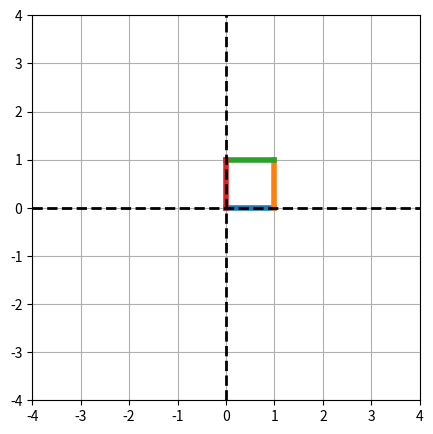
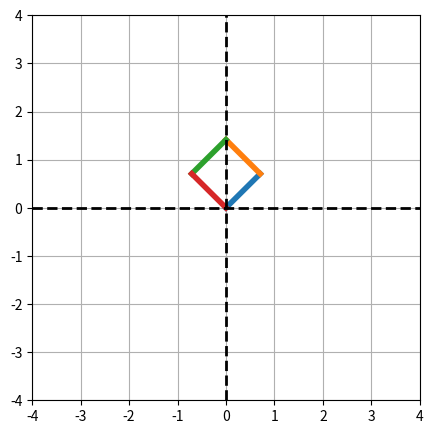
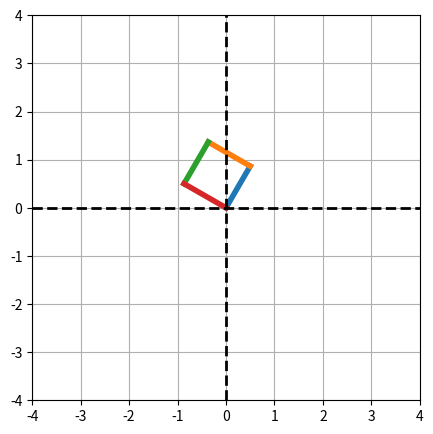
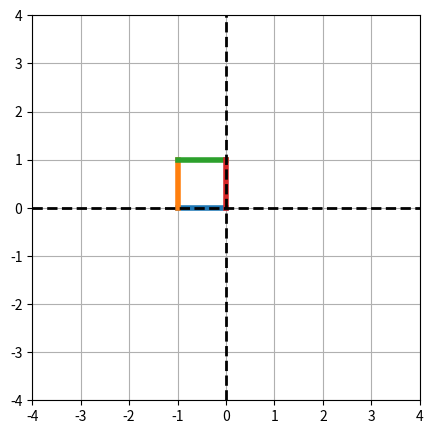
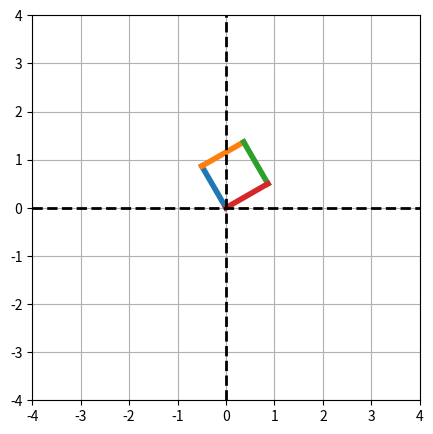
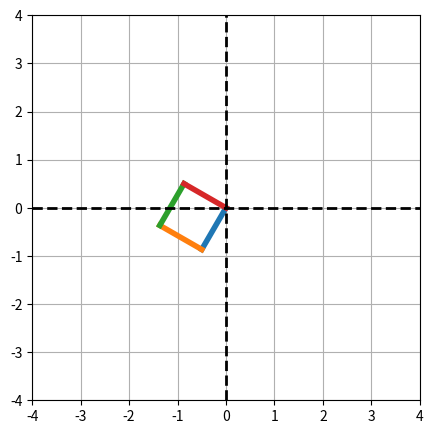
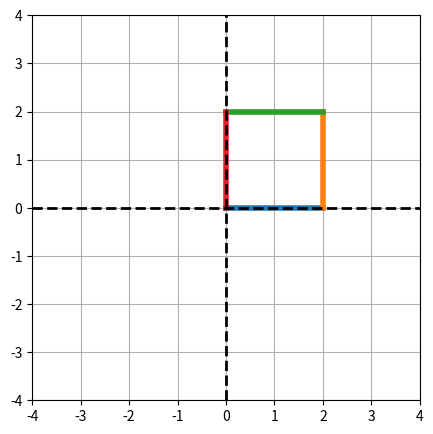

Generate these figures, in order, with matplotlib:
%matplotlib inline
import numpy as np
import matplotlib.pyplot as plt

"""Function that takes the vertices of a polygon and applies a matrix "transformation" to each of them, effectively
"transforming" the polygon."""
def transform_the_polygon(polygon, T):
    
    transformed_polygon = []
    for point in polygon:
        transformed_point = np.dot(T, point)
        transformed_polygon.append(transformed_point)
    return transformed_polygon

"""Function that plots a polygon in the x-y plane, given its vertices as x-y coordinates. The plot is defined in terms
of line segments connecting all adjacent vertices of the polygon."""
def plot_the_polygon(polygon):
    fig = plt.figure(figsize=(5,5))
    ax = fig.add_subplot(111, xlim = [-4, 4], ylim = [-4, 4])
    for i in range(len(polygon) - 1):
        ax.plot([polygon[i][0], polygon[i+1][0]],
                [polygon[i][1], polygon[i+1][1]], linewidth=4)
    ax.plot([polygon[i+1][0], polygon[0][0]], [polygon[i+1][1], polygon[0][1]], linewidth=4)
    ax.grid(True)
    ax.axhline(y=0, color='k', linestyle = '--', linewidth = 2)
    ax.axvline(x=0, color='k', linestyle = '--', linewidth = 2)
    #plt.show()

unit_square = [np.array([0,0]), np.array([1,0]), np.array([1,1]), np.array([0,1])]
plot_the_polygon(unit_square)
plt.show()

# R is a "rotation matrix."
# Example:
# angle = np.pi/2 # 90 degrees in radians
# R = np.array([[np.cos(angle), -np.sin(angle)],
#              [np.sin(angle), np.cos(angle)]])

angle1 = np.pi/12 # 15 degrees in radians
T1 = np.array([[np.cos(angle1), -np.sin(angle1)],
              [np.sin(angle1), np.cos(angle1)]])

angle2 = np.pi/6 # 30 degrees in radians
T2 = np.array([[np.cos(angle2), -np.sin(angle2)],
              [np.sin(angle2), np.cos(angle2)]])

rotated_square_45 = transform_the_polygon(transform_the_polygon(unit_square, T2), T1)
plot_the_polygon(rotated_square_45)

# T3: rotate by 60 degrees
T3 = np.matmul(T2, T2)

rotated_square_60 = transform_the_polygon(unit_square, T3)
plot_the_polygon(rotated_square_60)

Re_y = np.array([[-1, 0], [0,1]])
reflected_square = transform_the_polygon(unit_square, Re_y)
plot_the_polygon(reflected_square)

# As the name indicates, R_60 rotates the square by 60 degrees.
rotation_angle = np.pi/3 # 60 degrees in radians
R_60 = np.array([[np.cos(rotation_angle), -np.sin(rotation_angle)],
                 [np.sin(rotation_angle), np.cos(rotation_angle)]])

reflected_after_rotated_square = transform_the_polygon(unit_square, R_60)
reflected_after_rotated_square = transform_the_polygon(reflected_after_rotated_square, Re_y)
plot_the_polygon(reflected_after_rotated_square)

rotated_after_reflected_square = transform_the_polygon(unit_square, Re_y)
rotated_after_reflected_square = transform_the_polygon(rotated_after_reflected_square, R_60)
plot_the_polygon(rotated_after_reflected_square)

# S is a "scalar matrix."
S = np.array([[2, 0],
              [0, 2]])
scaled_square = transform_the_polygon(unit_square, S)
plot_the_polygon(scaled_square)

